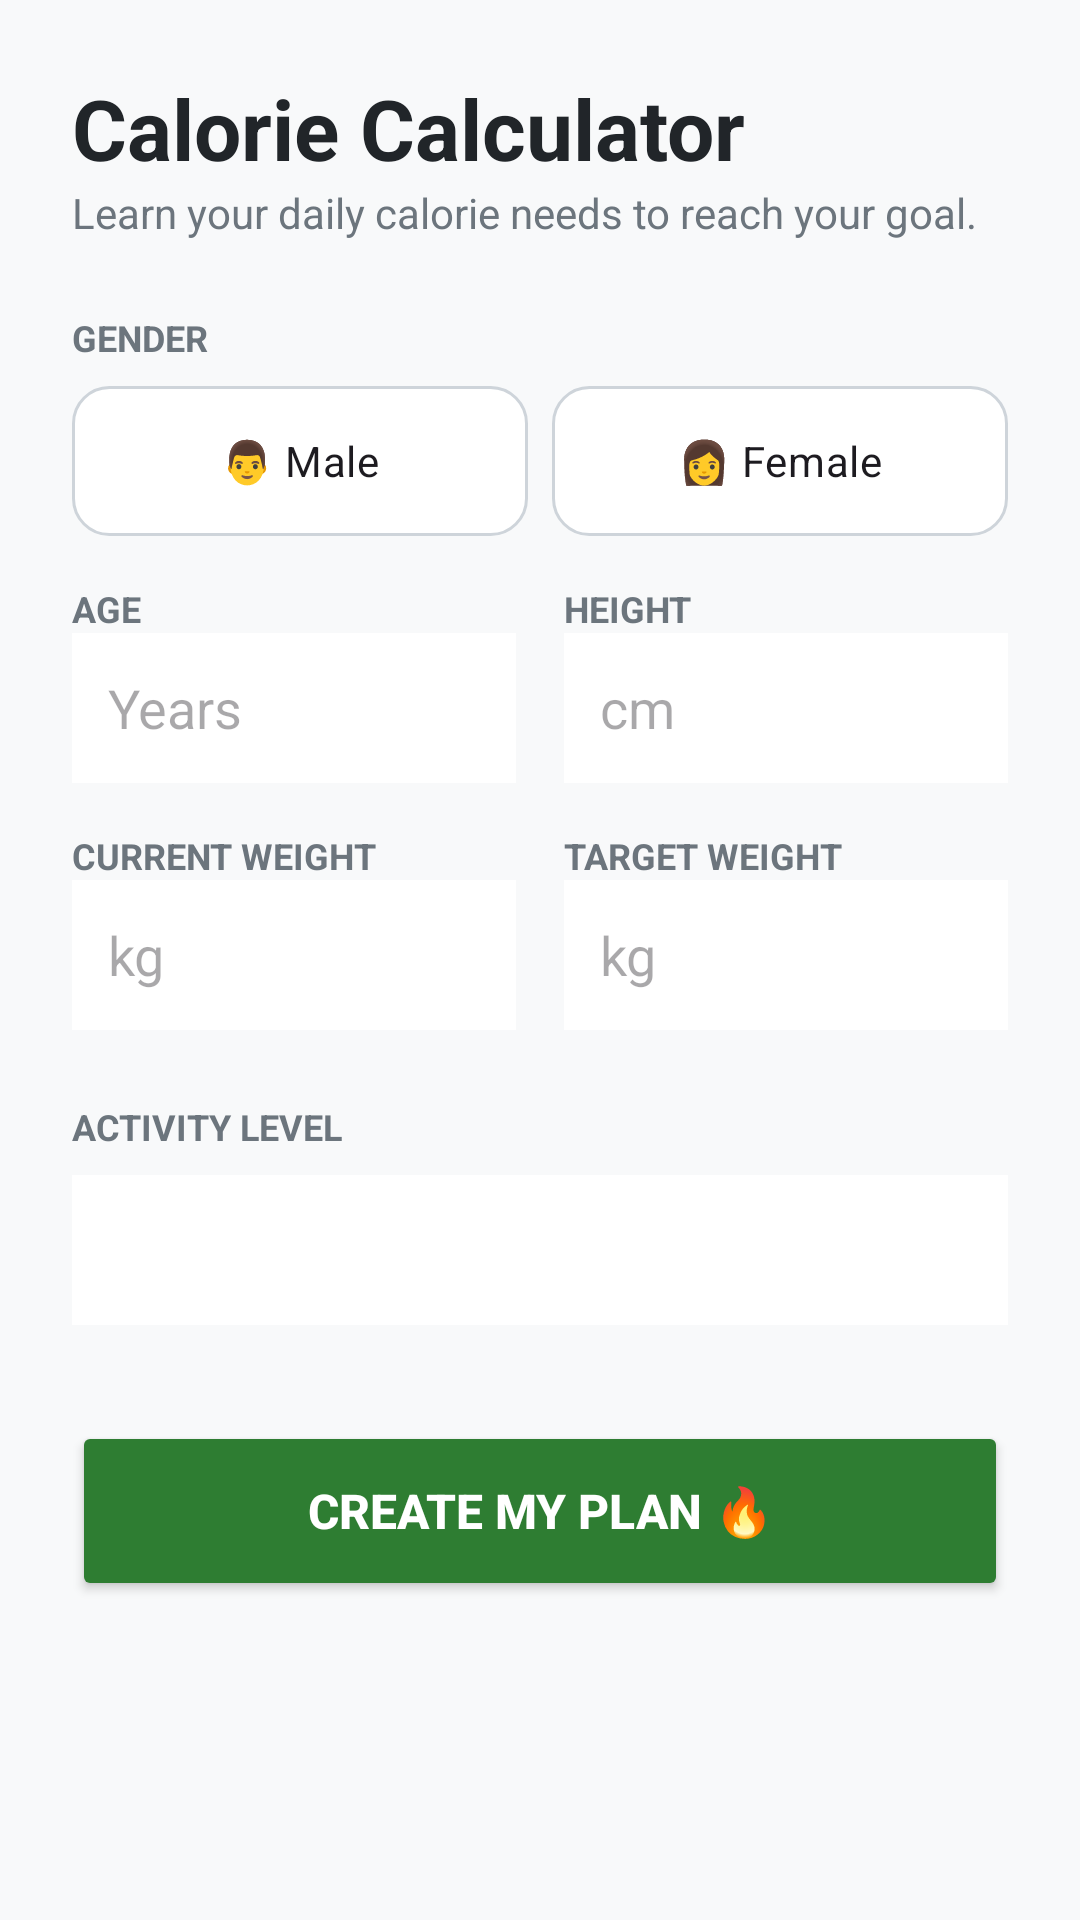

Write the Android layout XML for this screen, with the resource values it uses.
<!-- AndroidManifest.xml: application theme Theme.KaloriApp -->
<!-- res/layout/activity_goal_calculator.xml -->
<?xml version="1.0" encoding="utf-8"?>
<ScrollView xmlns:android="http://schemas.android.com/apk/res/android"
    xmlns:app="http://schemas.android.com/apk/res-auto"
    android:layout_width="match_parent"
    android:layout_height="match_parent"
    android:background="#F8F9FA"
    android:fillViewport="true">

    <LinearLayout
        android:layout_width="match_parent"
        android:layout_height="wrap_content"
        android:orientation="vertical"
        android:padding="24dp">

        <TextView
            android:layout_width="wrap_content"
            android:layout_height="wrap_content"
            android:text="Calorie Calculator"
            android:textSize="28sp"
            android:textStyle="bold"
            android:textColor="#212529" />

        <TextView
            android:layout_width="wrap_content"
            android:layout_height="wrap_content"
            android:text="Learn your daily calorie needs to reach your goal."
            android:textColor="#6C757D"
            android:layout_marginBottom="24dp" />

        <TextView android:layout_width="wrap_content" android:layout_height="wrap_content" android:text="GENDER" android:textSize="12sp" android:textStyle="bold" android:textColor="#6C757D" android:layout_marginBottom="8dp"/>
        <RadioGroup android:id="@+id/rgGender" android:layout_width="match_parent" android:layout_height="wrap_content" android:orientation="horizontal" android:layout_marginBottom="16dp">
            <RadioButton android:id="@+id/rbMale" android:layout_width="0dp" android:layout_height="50dp" android:layout_weight="1" android:text="👨 Male" android:background="@drawable/bg_gender_selector" android:button="@null" android:textAlignment="center"/>
            <RadioButton android:id="@+id/rbFemale" android:layout_width="0dp" android:layout_height="50dp" android:layout_weight="1" android:text="👩 Female" android:background="@drawable/bg_gender_selector" android:button="@null" android:textAlignment="center" android:layout_marginStart="8dp"/>
        </RadioGroup>

        <LinearLayout android:layout_width="match_parent" android:layout_height="wrap_content" android:orientation="horizontal" android:layout_marginBottom="16dp">
            <LinearLayout android:layout_width="0dp" android:layout_height="wrap_content" android:layout_weight="1" android:orientation="vertical" android:layout_marginEnd="8dp">
                <TextView android:layout_width="wrap_content" android:layout_height="wrap_content" android:text="AGE" android:textSize="12sp" android:textStyle="bold" android:textColor="#6C757D"/>
                <EditText android:id="@+id/etCalcAge" android:layout_width="match_parent" android:layout_height="50dp" android:background="@android:color/white" android:inputType="number" android:padding="12dp" android:hint="Years"/>
            </LinearLayout>
            <LinearLayout android:layout_width="0dp" android:layout_height="wrap_content" android:layout_weight="1" android:orientation="vertical" android:layout_marginStart="8dp">
                <TextView android:layout_width="wrap_content" android:layout_height="wrap_content" android:text="HEIGHT" android:textSize="12sp" android:textStyle="bold" android:textColor="#6C757D"/>
                <EditText android:id="@+id/etCalcHeight" android:layout_width="match_parent" android:layout_height="50dp" android:background="@android:color/white" android:inputType="number" android:padding="12dp" android:hint="cm"/>
            </LinearLayout>
        </LinearLayout>

        <LinearLayout android:layout_width="match_parent" android:layout_height="wrap_content" android:orientation="horizontal" android:layout_marginBottom="24dp">
            <LinearLayout android:layout_width="0dp" android:layout_height="wrap_content" android:layout_weight="1" android:orientation="vertical" android:layout_marginEnd="8dp">
                <TextView android:layout_width="wrap_content" android:layout_height="wrap_content" android:text="CURRENT WEIGHT" android:textSize="12sp" android:textStyle="bold" android:textColor="#6C757D"/>
                <EditText android:id="@+id/etCalcCurrentWeight" android:layout_width="match_parent" android:layout_height="50dp" android:background="@android:color/white" android:inputType="numberDecimal" android:padding="12dp" android:hint="kg"/>
            </LinearLayout>
            <LinearLayout android:layout_width="0dp" android:layout_height="wrap_content" android:layout_weight="1" android:orientation="vertical" android:layout_marginStart="8dp">
                <TextView android:layout_width="wrap_content" android:layout_height="wrap_content" android:text="TARGET WEIGHT" android:textSize="12sp" android:textStyle="bold" android:textColor="#6C757D"/>
                <EditText android:id="@+id/etCalcTargetWeight" android:layout_width="match_parent" android:layout_height="50dp" android:background="@android:color/white" android:inputType="numberDecimal" android:padding="12dp" android:hint="kg"/>
            </LinearLayout>
        </LinearLayout>

        <TextView android:layout_width="wrap_content" android:layout_height="wrap_content" android:text="ACTIVITY LEVEL" android:textSize="12sp" android:textStyle="bold" android:textColor="#6C757D" android:layout_marginBottom="8dp"/>
        <Spinner android:id="@+id/spinnerActivity" android:layout_width="match_parent" android:layout_height="50dp" android:background="@android:color/white" android:layout_marginBottom="32dp"/>

        <Button
            android:id="@+id/btnCreatePlan"
            android:layout_width="match_parent"
            android:layout_height="60dp"
            android:text="CREATE MY PLAN 🔥"
            android:backgroundTint="#2E7D32"
            android:textColor="@android:color/white"
            android:textSize="16sp"
            android:textStyle="bold"/>
    </LinearLayout>
</ScrollView>
<!-- resources referenced by this layout -->
<resources>
  <!-- drawable bg_gender_selector (drawable) -->
  <?xml version="1.0" encoding="utf-8"?>
  <selector xmlns:android="http://schemas.android.com/apk/res/android">
      <item android:state_checked="true">
          <shape android:shape="rectangle">
              <solid android:color="#E8F5E9" />
              <stroke android:width="2dp" android:color="#2E7D32" />
              <corners android:radius="12dp" />
          </shape>
      </item>
  
      <item android:state_checked="false">
          <shape android:shape="rectangle">
              <solid android:color="@android:color/white" />
              <stroke android:width="1dp" android:color="#CED4DA" />
              <corners android:radius="12dp" />
          </shape>
      </item>
  </selector>
  <style name="Theme.KaloriApp" parent="Base.Theme.KaloriApp" />
  <style name="Base.Theme.KaloriApp" parent="Theme.Material3.DayNight.NoActionBar">
          
          
      </style>
</resources>
